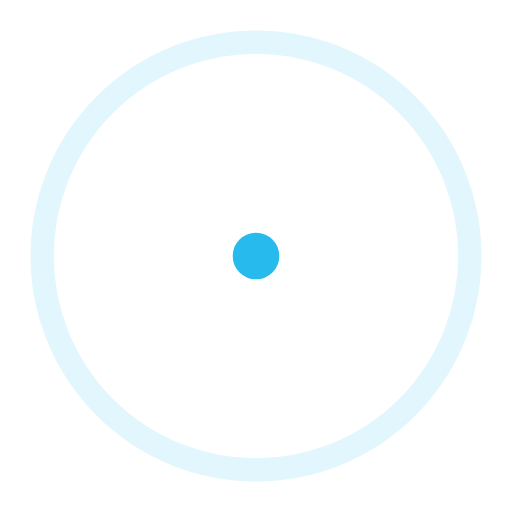
t = 0.00 s
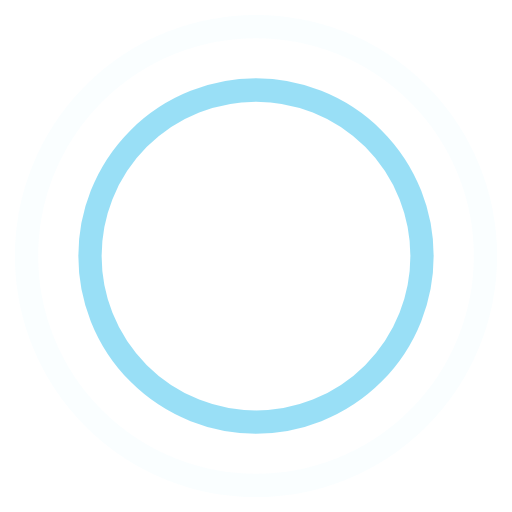
t = 0.45 s
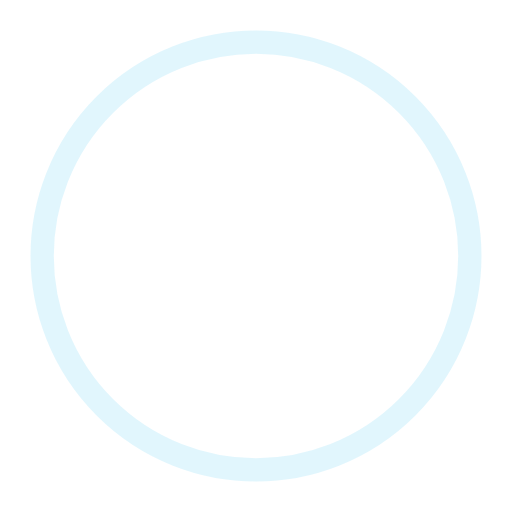
t = 0.90 s
t = 1.35 s: frame unchanged from t = 0.45 s, image omitted

The animated SVG that drew these frames (rendered in a browser with its animation timeline set to each time). Animation: 4 SMIL elements (animate=4); one cycle of 1.80 s, repeats indefinitely.

<!-- By Sam Herbert (@sherb), for everyone. More @ http://goo.gl/7AJzbL -->
<svg width="100%" height="100%" viewBox="0 0 44 44" xmlns="http://www.w3.org/2000/svg" stroke="#26bbec">
    <g fill="none" fill-rule="evenodd" stroke-width="2">
        <circle cx="22" cy="22" r="1">
            <animate attributeName="r"
                begin="0s" dur="1.8s"
                values="1; 20"
                calcMode="spline"
                keyTimes="0; 1"
                keySplines="0.165, 0.84, 0.44, 1"
                repeatCount="indefinite" />
            <animate attributeName="stroke-opacity"
                begin="0s" dur="1.8s"
                values="1; 0"
                calcMode="spline"
                keyTimes="0; 1"
                keySplines="0.3, 0.61, 0.355, 1"
                repeatCount="indefinite" />
        </circle>
        <circle cx="22" cy="22" r="1">
            <animate attributeName="r"
                begin="-0.9s" dur="1.8s"
                values="1; 20"
                calcMode="spline"
                keyTimes="0; 1"
                keySplines="0.165, 0.84, 0.44, 1"
                repeatCount="indefinite" />
            <animate attributeName="stroke-opacity"
                begin="-0.9s" dur="1.8s"
                values="1; 0"
                calcMode="spline"
                keyTimes="0; 1"
                keySplines="0.3, 0.61, 0.355, 1"
                repeatCount="indefinite" />
        </circle>
    </g>
</svg>
